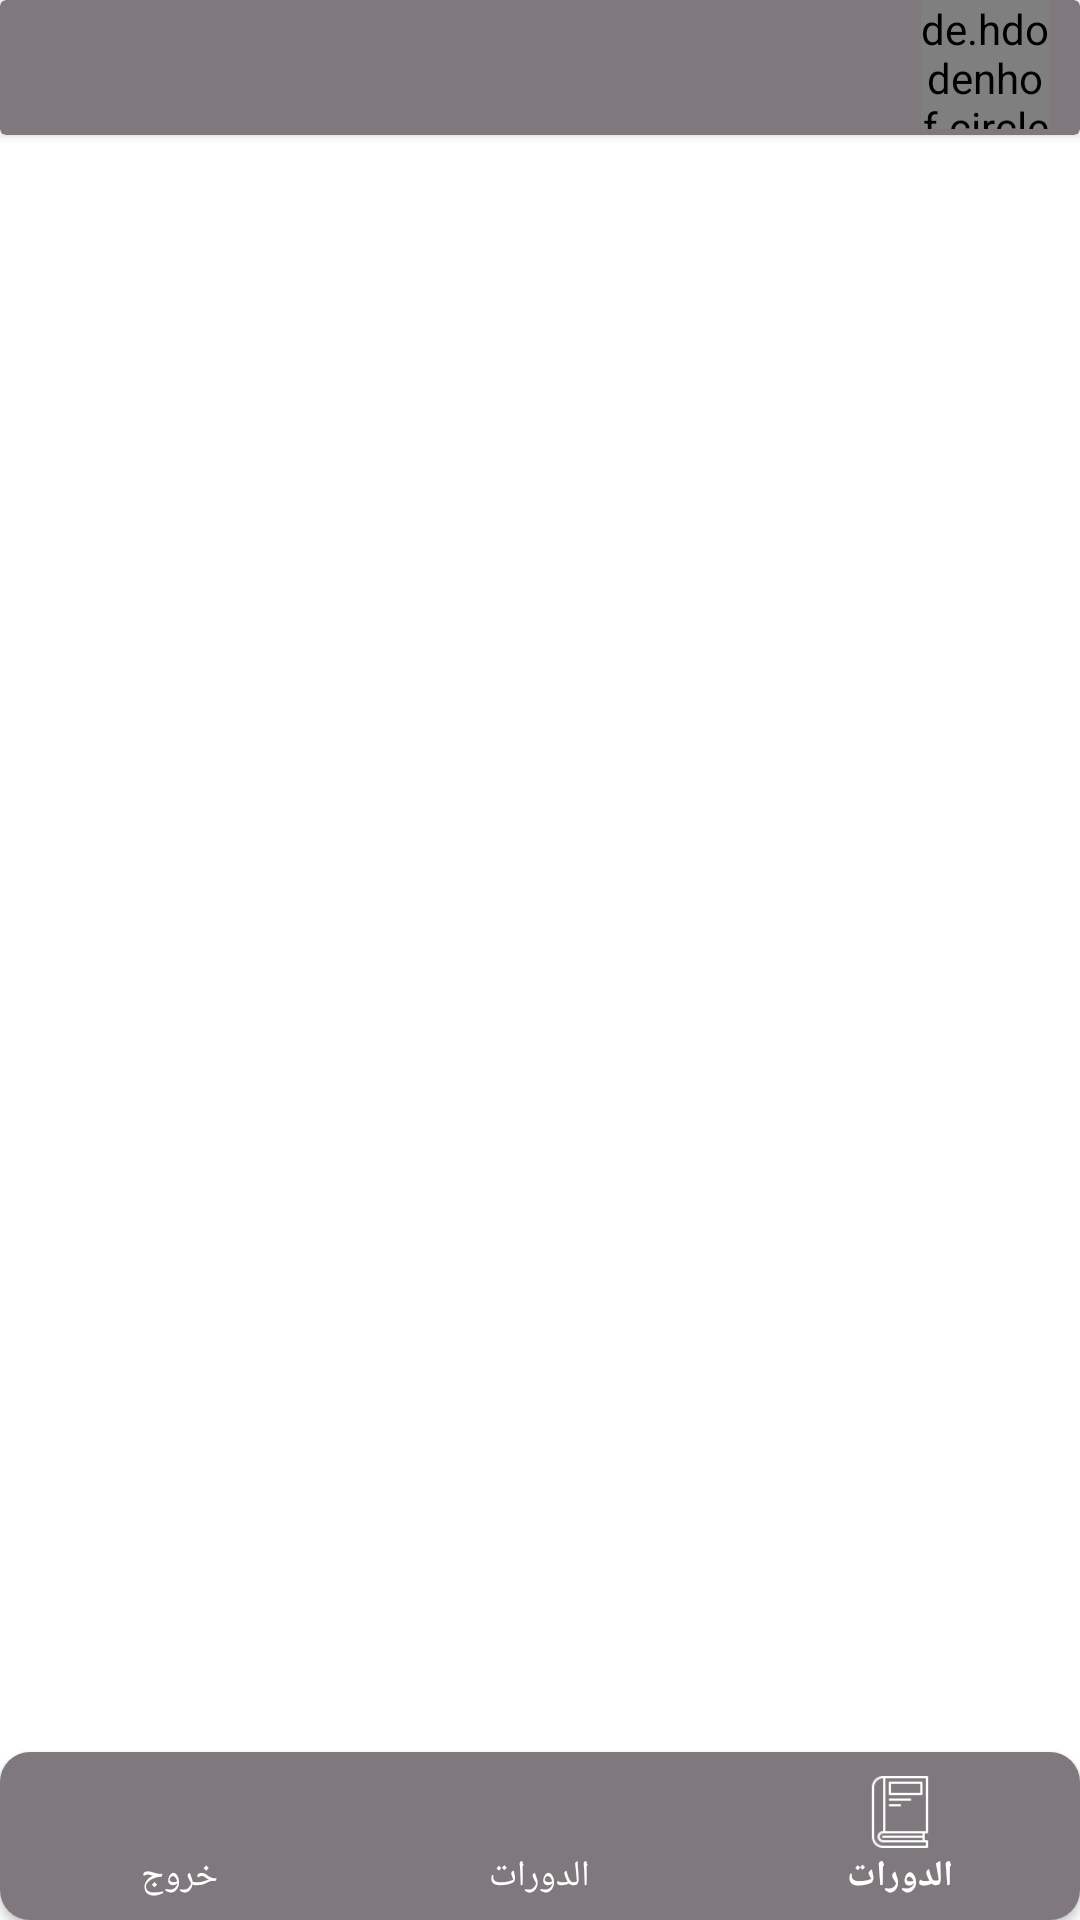

Android layout source for this screen:
<!-- AndroidManifest.xml: application theme Theme.Courses -->
<!-- res/layout/activity_trainer.xml -->
<?xml version="1.0" encoding="utf-8"?>
<androidx.constraintlayout.widget.ConstraintLayout xmlns:android="http://schemas.android.com/apk/res/android"
    xmlns:app="http://schemas.android.com/apk/res-auto"
    xmlns:tools="http://schemas.android.com/tools"
    android:layout_width="match_parent"
    android:layout_height="match_parent"
    android:layoutDirection="rtl"
    tools:context=".UI.Activities.TrainerActivity">
    <FrameLayout
        android:id="@+id/frame_layout_trainer"
        android:layout_width="match_parent"
        android:layout_height="0dp"
        app:layout_constraintBottom_toTopOf="@id/card2"
        app:layout_constraintEnd_toEndOf="parent"
        app:layout_constraintStart_toStartOf="parent"
        app:layout_constraintTop_toBottomOf="@id/card1" />


    <androidx.cardview.widget.CardView
        android:id="@+id/card1"
        android:layout_width="match_parent"
        android:layout_height="45dp"
        app:cardBackgroundColor="@color/dark"
        app:layout_constraintEnd_toEndOf="parent"
        app:layout_constraintStart_toStartOf="parent"
        app:layout_constraintTop_toTopOf="parent">

        <LinearLayout
            android:layout_width="match_parent"
            android:layout_height="match_parent"
            android:orientation="horizontal">
            <de.hdodenhof.circleimageview.CircleImageView
                android:id="@+id/userImageTrr"
                android:layout_width="43dp"
                android:layout_height="43dp"
                android:layout_marginStart="10dp"
                android:src="@drawable/ic_person_men"
                app:civ_border_color="@color/light"
                android:clickable="false"
                android:focusable="false"
                app:civ_border_width="2dp"/>
            <TextView
                android:id="@+id/userNameTrr"
                android:layout_width="match_parent"
                android:layout_height="40dp"
                android:layout_margin="10dp"
                android:ellipsize="end"
                android:maxLines="1"
                android:layout_gravity="center_vertical"
                android:textColor="@color/white"
                android:textSize="20sp" />
        </LinearLayout>

    </androidx.cardview.widget.CardView>

    <androidx.cardview.widget.CardView
        android:id="@+id/card2"
        android:layout_width="match_parent"
        android:layout_height="wrap_content"
        app:cardCornerRadius="10dp"
        app:layout_constraintBottom_toBottomOf="parent"
        app:layout_constraintStart_toStartOf="parent"
        app:layout_constraintEnd_toEndOf="parent">

        <com.google.android.material.bottomnavigation.BottomNavigationView
            android:id="@+id/bottom_nav_trainer"
            style="@style/Widget.Design.BottomNavigationView"
            android:layout_width="match_parent"
            android:layout_height="match_parent"
            android:layout_alignParentBottom="true"
            android:background="@color/dark"
            app:itemIconTint="@color/white"
            app:itemTextColor="@color/white"
            app:layout_constraintBottom_toBottomOf="parent"
            app:layout_constraintEnd_toEndOf="parent"
            app:layout_constraintStart_toStartOf="parent"
            app:menu="@menu/menu_bottom_trainer" />
    </androidx.cardview.widget.CardView>

</androidx.constraintlayout.widget.ConstraintLayout>
<!-- resources referenced by this layout -->
<resources>
  <color name="dark">#7f787d</color>
  <color name="light">#F1E7EE</color>
  <color name="white">#FFFFFFFF</color>
  <!-- drawable ic_person_men: png bitmap (drawable, 2481 bytes) -->
  <style name="Theme.Courses" parent="Theme.MaterialComponents.DayNight.NoActionBar">
          
          <item name="colorPrimary">@color/purple_500</item>
          <item name="colorPrimaryVariant">@color/purple_700</item>
          <item name="colorOnPrimary">@color/white</item>
          
          <item name="colorSecondary">@color/teal_200</item>
          <item name="colorSecondaryVariant">@color/teal_700</item>
          <item name="colorOnSecondary">@color/black</item>
          
          <item name="android:statusBarColor" tools:targetApi="l">?attr/colorPrimaryVariant</item>
          
      </style>
  <color name="purple_500">#BCB0B9</color>
  <color name="purple_700">#7f787d</color>
  <color name="teal_200">#bab1c2</color>
  <color name="teal_700">#FF018786</color>
  <color name="black">#FF000000</color>
</resources>
